Photos from the image-classification dataset "bccd_wbc_seg" in the GitHub repository ParthaPratimBanik/An-Automatic-Nucleus-Segmentation-and-CNN-Model-based-Classification-Method-of-White-Blood-Cell. Its 4 classes are: eosinophil, lymphocyte, monocyte, neutrophil.

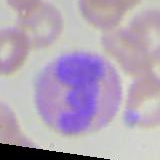
Label: eosinophil

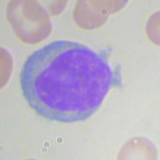
Label: lymphocyte

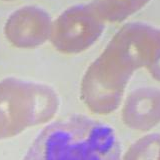
Label: neutrophil

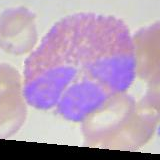
Label: eosinophil

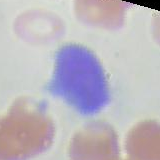
Label: lymphocyte

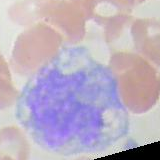
Label: monocyte
